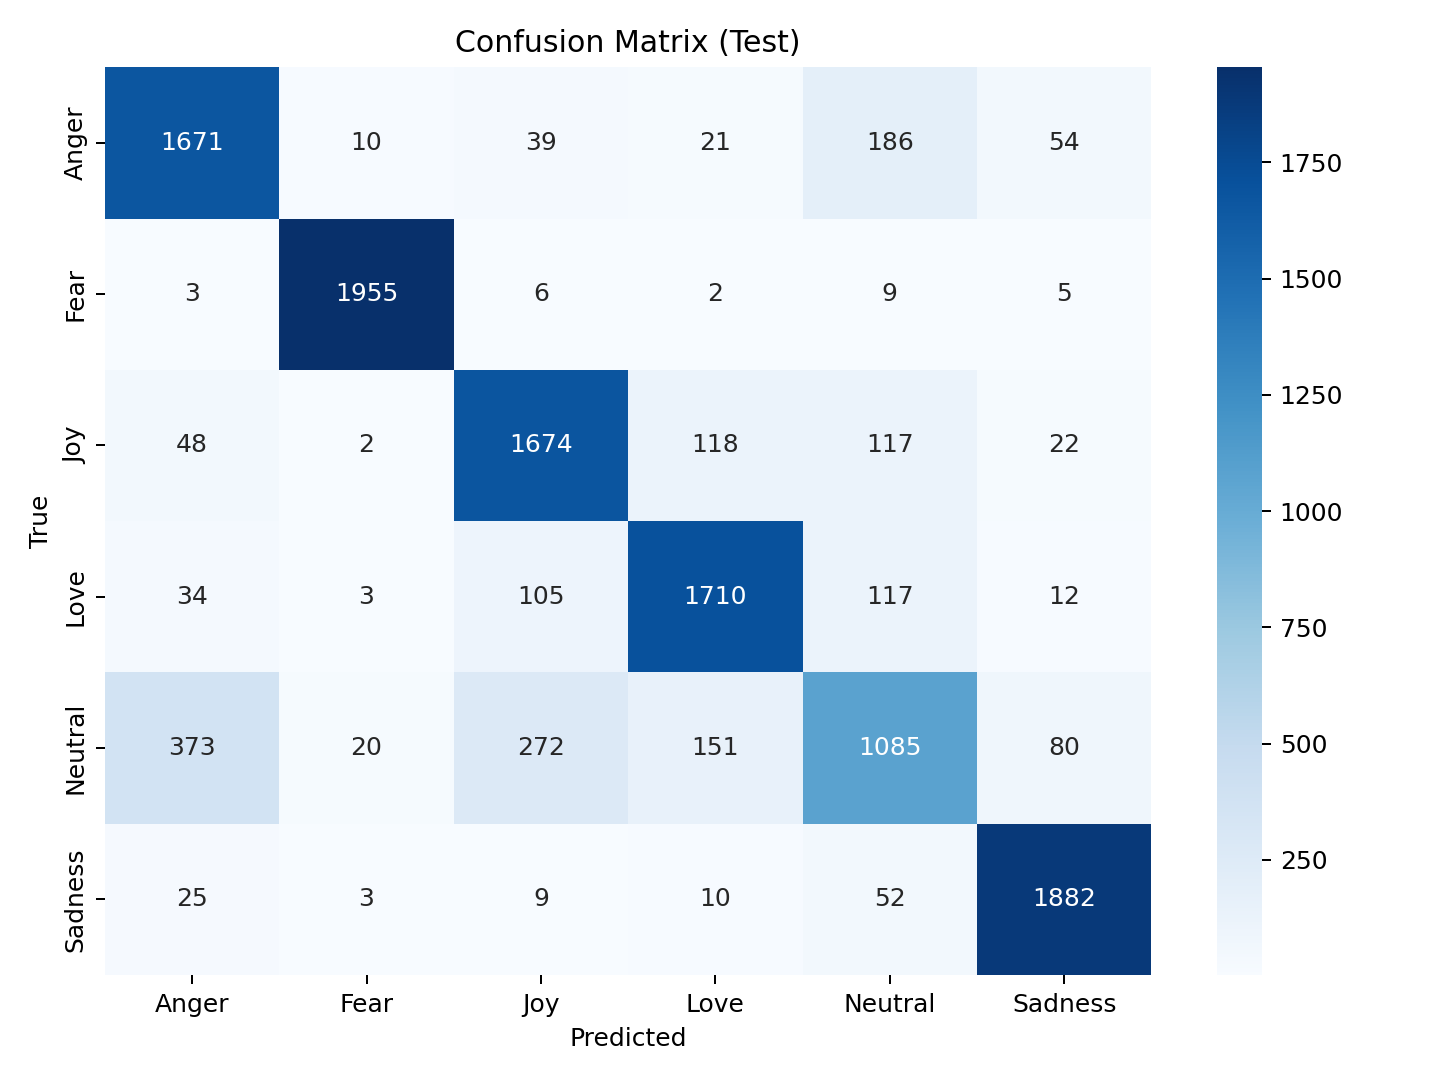

The table this chart was drawn from, first rows:
, Anger, Fear, Joy, Love, Neutral, Sadness
Anger, 1671, 10, 39, 21, 186, 54
Fear, 3, 1955, 6, 2, 9, 5
Joy, 48, 2, 1674, 118, 117, 22
Love, 34, 3, 105, 1710, 117, 12
Neutral, 373, 20, 272, 151, 1085, 80
Sadness, 25, 3, 9, 10, 52, 1882
